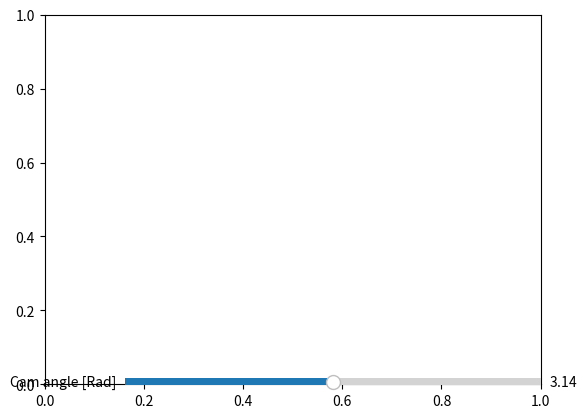

Python code for this plot:
import numpy as np
import matplotlib.pyplot as plt
from matplotlib.widgets import Slider, Button

GAMMA = 0*np.pi
H = 0.00000001
xd, yd = 2, -2

def r(theta, gamma):
    return 1 + 0.2 * np.cos(2*theta + gamma)

def r_cart(theta, gamma):
    return r(theta, gamma)*np.cos(theta), r(theta, gamma)*np.sin(theta)
    
def r_cart_rel(theta, gamma):
    return -r(theta, gamma)*np.cos(theta + gamma), r(theta, gamma)*np.sin(theta + gamma)

def r_der_approx(theta, gamma):
    x, y = r_cart(theta, gamma)
    x_h, y_h = r_cart(theta+H, gamma)

    return (x_h - x)/H, (y_h - y)/H

theta_vec = np.arange(0, 2 * np.pi, .01)[1:]
fig = plt.figure()
ax = fig.add_subplot()

# Make a horizontal slider to control the frequency.
axgamma = plt.axes([0.25, 0.1, 0.65, 0.03])
gamma_slider = Slider(
    ax=axgamma,
    label='Cam angle [Rad]',
    valmin=-np.pi,
    valmax=3*np.pi,
    valinit=np.pi,
)

# The function to be called anytime a slider's value changes
def update(val):
    ax.clear()

    ax.plot(xd, yd, 'o')
    ax.plot([0], [0], 'o')

    x, y = r_cart(theta_vec, gamma_slider.val)
    ax.plot(x, y)

    al_min = 0
    min = 100

    for alpha in np.arange(0, 1 * np.pi, .01)[1:]:
        xa, ya = r_cart(alpha, gamma_slider.val)
        xv, yv = r_der_approx(alpha, gamma_slider.val)

        a = np.array([xa, ya])
        v = np.array([xv, yv])
        d = np.array([xd, yd])

        cross = np.cross(v, d-a)

        if abs(cross) < min:
            min = abs(cross)
            al_min = alpha

    xa_min, ya_min = r_cart(al_min, gamma_slider.val)
    xv_min, yv_min = r_der_approx(al_min, gamma_slider.val)

    alpha_vec = np.arange(al_min+gamma_slider.val, np.pi, .01)[1:]
    x2, y2 = r_cart_rel(alpha_vec, gamma_slider.val)
    ax.plot(x2, y2, 'r-')

    ax.plot([xa_min, xd], [ya_min, yd], 'r-')

    fig.canvas.draw_idle()

# register the update function with each slider
gamma_slider.on_changed(update)

alpha = 1

plt.show()

